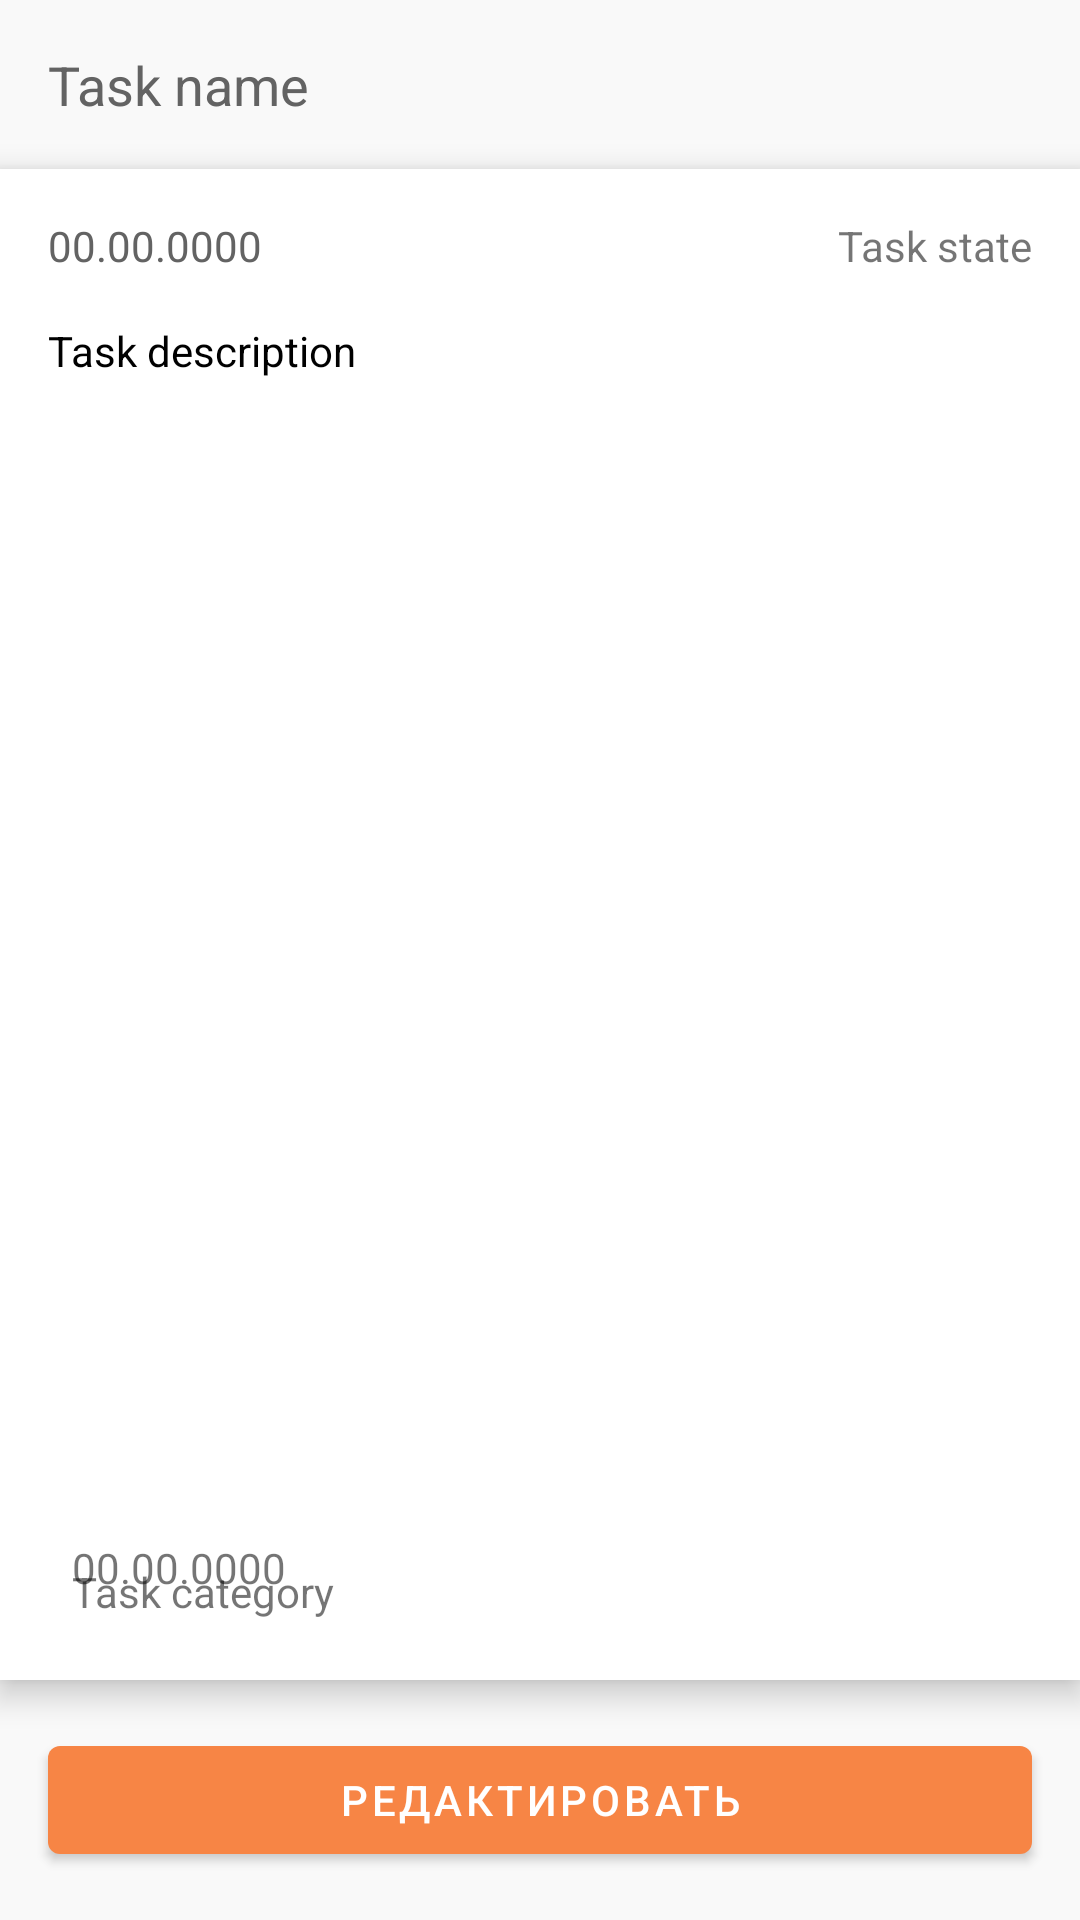

Layout XML and referenced resources for this Android screen:
<!-- AndroidManifest.xml: application theme AppTheme.Launcher -->
<!-- res/layout/content_task_details.xml -->
<?xml version="1.0" encoding="utf-8"?>
<androidx.constraintlayout.widget.ConstraintLayout xmlns:android="http://schemas.android.com/apk/res/android"
    xmlns:app="http://schemas.android.com/apk/res-auto"
    xmlns:tools="http://schemas.android.com/tools"
    android:layout_width="match_parent"
    android:layout_height="match_parent"
    android:background="@color/detailsBackground"
    app:layout_behavior="@string/appbar_scrolling_view_behavior"
    tools:context=".view.taskDetails.TaskDetailsActivity"
    tools:showIn="@layout/activity_task_details">

    <TextView
        android:id="@+id/taskTitle"
        android:layout_width="wrap_content"
        android:layout_height="wrap_content"
        android:layout_marginStart="16dp"
        android:layout_marginTop="16dp"
        android:text="@string/details_task_name_default"
        android:textColor="@color/detailsTaskName"
        android:textSize="18sp"
        app:layout_constraintStart_toStartOf="parent"
        app:layout_constraintTop_toTopOf="parent" />

    <androidx.constraintlayout.widget.ConstraintLayout
        android:layout_width="0dp"
        android:layout_height="0dp"
        android:layout_marginTop="16dp"
        android:layout_marginBottom="16dp"
        android:background="#FFFFFF"
        android:elevation="6dp"
        app:layout_constraintBottom_toTopOf="@+id/edit"
        app:layout_constraintEnd_toEndOf="parent"
        app:layout_constraintStart_toStartOf="parent"
        app:layout_constraintTop_toBottomOf="@+id/taskTitle">

        <TextView
            android:id="@+id/taskCreated"
            android:layout_width="wrap_content"
            android:layout_height="wrap_content"
            android:layout_marginStart="16dp"
            android:layout_marginTop="16dp"
            android:text="@string/details_date_default"
            android:textColor="@color/detailsTaskMeta"
            app:layout_constraintStart_toStartOf="parent"
            app:layout_constraintTop_toTopOf="parent" />

        <TextView
            android:id="@+id/taskState"
            android:layout_width="wrap_content"
            android:layout_height="wrap_content"
            android:layout_marginTop="16dp"
            android:layout_marginEnd="16dp"
            android:text="@string/details_task_state_default"
            app:layout_constraintEnd_toEndOf="parent"
            app:layout_constraintTop_toTopOf="parent" />

        <TextView
            android:id="@+id/taskDescription"
            android:layout_width="0dp"
            android:layout_height="0dp"
            android:layout_marginStart="16dp"
            android:layout_marginTop="16dp"
            android:layout_marginEnd="16dp"
            android:layout_marginBottom="16dp"
            android:scrollbars="vertical"
            android:text="@string/details_task_description_default"
            android:textColor="@color/detailsTaskDescription"
            app:layout_constraintBottom_toTopOf="@+id/taskDeadlineImg"
            app:layout_constraintEnd_toEndOf="parent"
            app:layout_constraintStart_toStartOf="parent"
            app:layout_constraintTop_toBottomOf="@+id/taskCreated" />

        <ImageView
            android:id="@+id/taskCategoryImg"
            android:layout_width="wrap_content"
            android:layout_height="wrap_content"
            android:layout_marginStart="16dp"
            android:layout_marginBottom="16dp"
            android:contentDescription="@string/details_task_category_default"
            android:tint="@color/detailsTaskMeta"
            app:layout_constraintBottom_toBottomOf="parent"
            app:layout_constraintStart_toStartOf="parent"
            app:srcCompat="@drawable/ic_format_list_bulleted_black_24dp" />

        <ImageView
            android:id="@+id/taskDeadlineImg"
            android:layout_width="wrap_content"
            android:layout_height="wrap_content"
            android:layout_marginStart="16dp"
            android:layout_marginBottom="8dp"
            android:contentDescription="@string/details_task_time_img_description"
            android:tint="@color/detailsTaskMeta"
            app:layout_constraintBottom_toTopOf="@+id/taskCategoryImg"
            app:layout_constraintStart_toStartOf="parent"
            app:srcCompat="@drawable/ic_access_time_black_24dp" />

        <TextView
            android:id="@+id/taskCategory"
            android:layout_width="wrap_content"
            android:layout_height="wrap_content"
            android:layout_marginStart="8dp"
            android:layout_marginBottom="20dp"
            android:text="@string/details_task_category_default"
            app:layout_constraintBottom_toBottomOf="parent"
            app:layout_constraintStart_toEndOf="@+id/taskCategoryImg" />

        <TextView
            android:id="@+id/taskDeadline"
            android:layout_width="wrap_content"
            android:layout_height="wrap_content"
            android:layout_marginStart="8dp"
            android:layout_marginBottom="12dp"
            android:text="@string/details_date_default"
            app:layout_constraintBottom_toTopOf="@+id/taskCategoryImg"
            app:layout_constraintStart_toEndOf="@+id/taskDeadlineImg" />

        <TextView
            android:id="@+id/taskPriority"
            android:layout_width="wrap_content"
            android:layout_height="wrap_content"
            android:layout_marginEnd="16dp"
            android:layout_marginBottom="16dp"
            android:background="@drawable/rounded_shape"
            android:paddingStart="16dp"
            android:paddingTop="4dp"
            android:paddingEnd="16dp"
            android:paddingBottom="4dp"
            android:text="@string/details_task_priority_default"
            android:textColor="@color/detailsTaskPriorityText"
            app:layout_constraintBottom_toBottomOf="parent"
            app:layout_constraintEnd_toEndOf="parent" />

    </androidx.constraintlayout.widget.ConstraintLayout>

    <Button
        android:id="@+id/edit"
        android:layout_width="0dp"
        android:layout_height="wrap_content"
        android:layout_marginStart="16dp"
        android:layout_marginEnd="16dp"
        android:layout_marginBottom="16dp"
        android:text="@string/details_edit"
        app:layout_constraintBottom_toBottomOf="parent"
        app:layout_constraintEnd_toEndOf="parent"
        app:layout_constraintStart_toStartOf="parent" />

</androidx.constraintlayout.widget.ConstraintLayout>
<!-- res/layout/activity_task_details.xml (included above) -->
<?xml version="1.0" encoding="utf-8"?>
<androidx.coordinatorlayout.widget.CoordinatorLayout xmlns:android="http://schemas.android.com/apk/res/android"
    xmlns:app="http://schemas.android.com/apk/res-auto"
    xmlns:tools="http://schemas.android.com/tools"
    android:layout_width="match_parent"
    android:layout_height="match_parent"
    tools:context=".view.taskDetails.TaskDetailsActivity">

    <com.google.android.material.appbar.AppBarLayout
        android:layout_width="match_parent"
        android:layout_height="wrap_content"
        android:theme="@style/AppTheme.AppBarOverlay">

        <androidx.appcompat.widget.Toolbar
            android:id="@+id/toolbar"
            android:layout_width="match_parent"
            android:layout_height="?attr/actionBarSize"
            android:background="?attr/colorPrimary"
            app:navigationIcon="@drawable/ic_arrow_back_white_24dp"
            app:popupTheme="@style/AppTheme.PopupOverlay" />

    </com.google.android.material.appbar.AppBarLayout>

    <include layout="@layout/content_task_details" />

</androidx.coordinatorlayout.widget.CoordinatorLayout>
<!-- resources referenced by this layout -->
<resources>
  <color name="detailsBackground">#F9F9F9</color>
  <color name="detailsTaskDescription">#000000</color>
  <color name="detailsTaskMeta">#636363</color>
  <color name="detailsTaskName">#636363</color>
  <color name="detailsTaskPriorityText">#FFFFFF</color>
  <string name="details_date_default">00.00.0000</string>
  <string name="details_edit">Редактировать</string>
  <string name="details_task_category_default">Task category</string>
  <string name="details_task_description_default">Task description</string>
  <string name="details_task_name_default">Task name</string>
  <string name="details_task_priority_default">Task priority</string>
  <string name="details_task_state_default">Task state</string>
  <string name="details_task_time_img_description">Time icon</string>
  <style name="AppTheme.AppBarOverlay" parent="ThemeOverlay.AppCompat.Dark.ActionBar" />
  <style name="AppTheme.PopupOverlay" parent="ThemeOverlay.AppCompat.Light" />
  <style name="AppTheme.Launcher">
          <item name="android:windowBackground">@drawable/splash_screen</item>
      </style>
  <!-- drawable splash_screen (drawable) -->
  <?xml version="1.0" encoding="utf-8"?>
  <layer-list xmlns:android="http://schemas.android.com/apk/res/android" android:opacity="opaque">
  
      <item android:drawable="@color/colorPrimary"/>
  
      <item android:drawable="@drawable/splash_screen_png"/>
  
  </layer-list>
  <color name="colorPrimary">#F78545</color>
</resources>
